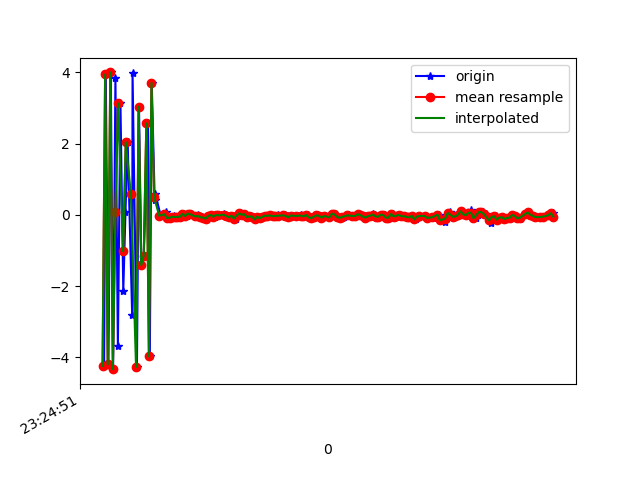

Values plotted in this chart, from the file beside it:
1618183491732, 879154688228989, -4.23927, -0.6320877, -4.9350057
1618183491745, 879154707459759, 3.938, 0.6909, 4.563
1618183491766, 879154726690529, -4.196, -0.643, -4.017
1618183491784, 879154745921299, 3.994, 0.5961, 3.092
1618183491802, 879154765152069, -4.328, -0.7177, -1.548
1618183491820, 879154784382839, 3.83, 0.595, -1.263
1618183491839, 879154803613609, -3.69, -0.3906, 3.493
1618183491859, 879154822844379, 3.129, 0.3238, -6.407
1618183491881, 879154842075149, -2.123, -0.02849, 8.178
1618183491898, 879154861305919, 0.07664, -0.2279, -9.786
1618183491915, 879154880536689, 2.042, 0.3274, 8.792
1618183491950, 879154899767459, -2.807, -0.6421, -7.224
1618183491953, 879154918998229, 3.985, 0.596, 3.1
1618183491987, 879154938228999, -4.267, -0.612, 1.237
1618183492003, 879154957459769, 3.034, 0.3306, -5.912
1618183492021, 879154976690539, -1.409, -0.0345, 8.617
1618183492040, 879154995921309, -1.141, -0.2584, -9.494
1618183492073, 879155015152079, 2.563, 0.6124, 7.474
1618183492087, 879155034382849, -3.972, -0.6695, -3.171
1618183492102, 879155053613619, 3.699, 0.5803, -2.404
1618183492125, 879155072844389, 0.4121, 0.07565, 6.56
1618183492128, 879155092075159, 0.5966, -0.05982, 1.738
1618183492173, 879155111305929, -0.03793, -8.3851814E-4, -0.459
1618183492176, 879155130536699, -0.01471, -0.04613, -0.1631
1618183492216, 879155149767469, 0.07294, -0.05724, -0.1978
1618183492219, 879155168998239, -0.03724, 0.01007, -0.1875
1618183492236, 879155188229009, -0.08729, 0.02141, -0.2459
1618183492256, 879155207459779, -0.08147, 0.1018, -0.2517
1618183492268, 879155226690549, -0.08272, 0.1005, -0.2838
1618183492276, 879155245921319, -0.02426, 0.1092, -0.2235
1618183492297, 879155265152089, -0.06196, 0.04751, -0.2357
1618183492314, 879155284382859, -0.05447, 0.05132, -0.2223
1618183492335, 879155303613629, -0.05453, 0.03247, -0.1987
1618183492350, 879155322844399, 0.0263, 0.003247, -0.1834
1618183492372, 879155342075169, -0.03662, -0.03269, -0.1891
1618183492392, 879155361305939, 0.03467, -0.01403, -0.1912
1618183492410, 879155380536709, 0.0151, -0.03412, -0.173
1618183492457, 879155399767479, -0.04448, 0.04887, -0.1833
1618183492464, 879155418998249, -0.003636, 0.05323, -0.2074
1618183492476, 879155438229019, -0.06111, 0.03905, -0.1838
1618183492495, 879155457459789, -0.07064, 0.02226, -0.2217
1618183492506, 879155476690559, -0.07493, 0.05893, -0.1583
1618183492526, 879155495921329, -0.1073, 0.1052, -0.1441
1618183492545, 879155515152099, -0.03707, 0.03798, -0.1466
1618183492565, 879155534382869, -0.003195, 0.008059, -0.1483
1618183492593, 879155553613639, -0.05313, 0.03809, -0.1671
1618183492604, 879155572844409, -0.005537, -0.02321, -0.1861
1618183492619, 879155592075179, 0.001112, -0.03335, -0.1948
1618183492639, 879155611305949, -0.01594, 0.01798, -0.1812
1618183492661, 879155630536719, 0.01967, 0.02388, -0.2065
1618183492678, 879155649767489, -0.007113, -0.01517, -0.1438
1618183492696, 879155668998259, -0.03593, 0.006756, -0.1614
1618183492715, 879155688229029, -0.06937, -0.007832, -0.1438
1618183492735, 879155707459799, -0.0213, 0.01781, -0.08956
1618183492754, 879155726690569, -0.1026, -0.02072, -0.08645
1618183492774, 879155745921339, -0.02144, 0.01822, -0.1104
1618183492793, 879155765152109, 0.04073, 0.0951, -0.1402
1618183492811, 879155784382879, 0.00235, 0.07149, -0.1051
1618183492829, 879155803613649, 0.019, 0.04559, -0.1437
1618183492849, 879155822844419, -0.06209, 0.07102, -0.1788
1618183492869, 879155842075189, -0.04579, -0.03025, -0.2022
... 122 more rows
